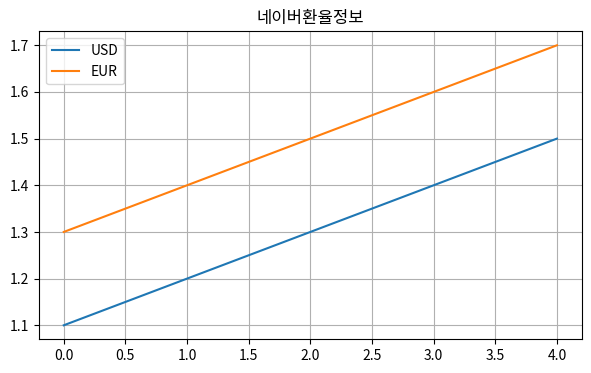

This figure's Python source:
import pandas as pd
import matplotlib.pyplot as plt

# 예시 데이터프레임 생성 (실제 사용 시 df2에 해당하는 실제 데이터 사용)
data = {
    "USD": [1.1, 1.2, 1.3, 1.4, 1.5],
    "EUR": [1.3, 1.4, 1.5, 1.6, 1.7]
}
df2 = pd.DataFrame(data)

# 시각화
# 차트의 크기를 가로 7인치, 세로 4인치로 설정합니다.
# @param3 - 차트에 그리드를 표시합니다.
df2.plot(figsize=(7, 4), title="네이버환율정보", grid=True)

# 차트를 보여주기 위한 명령
# 일부 환경에서는 없어도 시각화를 처리해주지만 일관된 결과를 위해서
# 명시적으로 호출하는 것이 좋습니다.
plt.show()